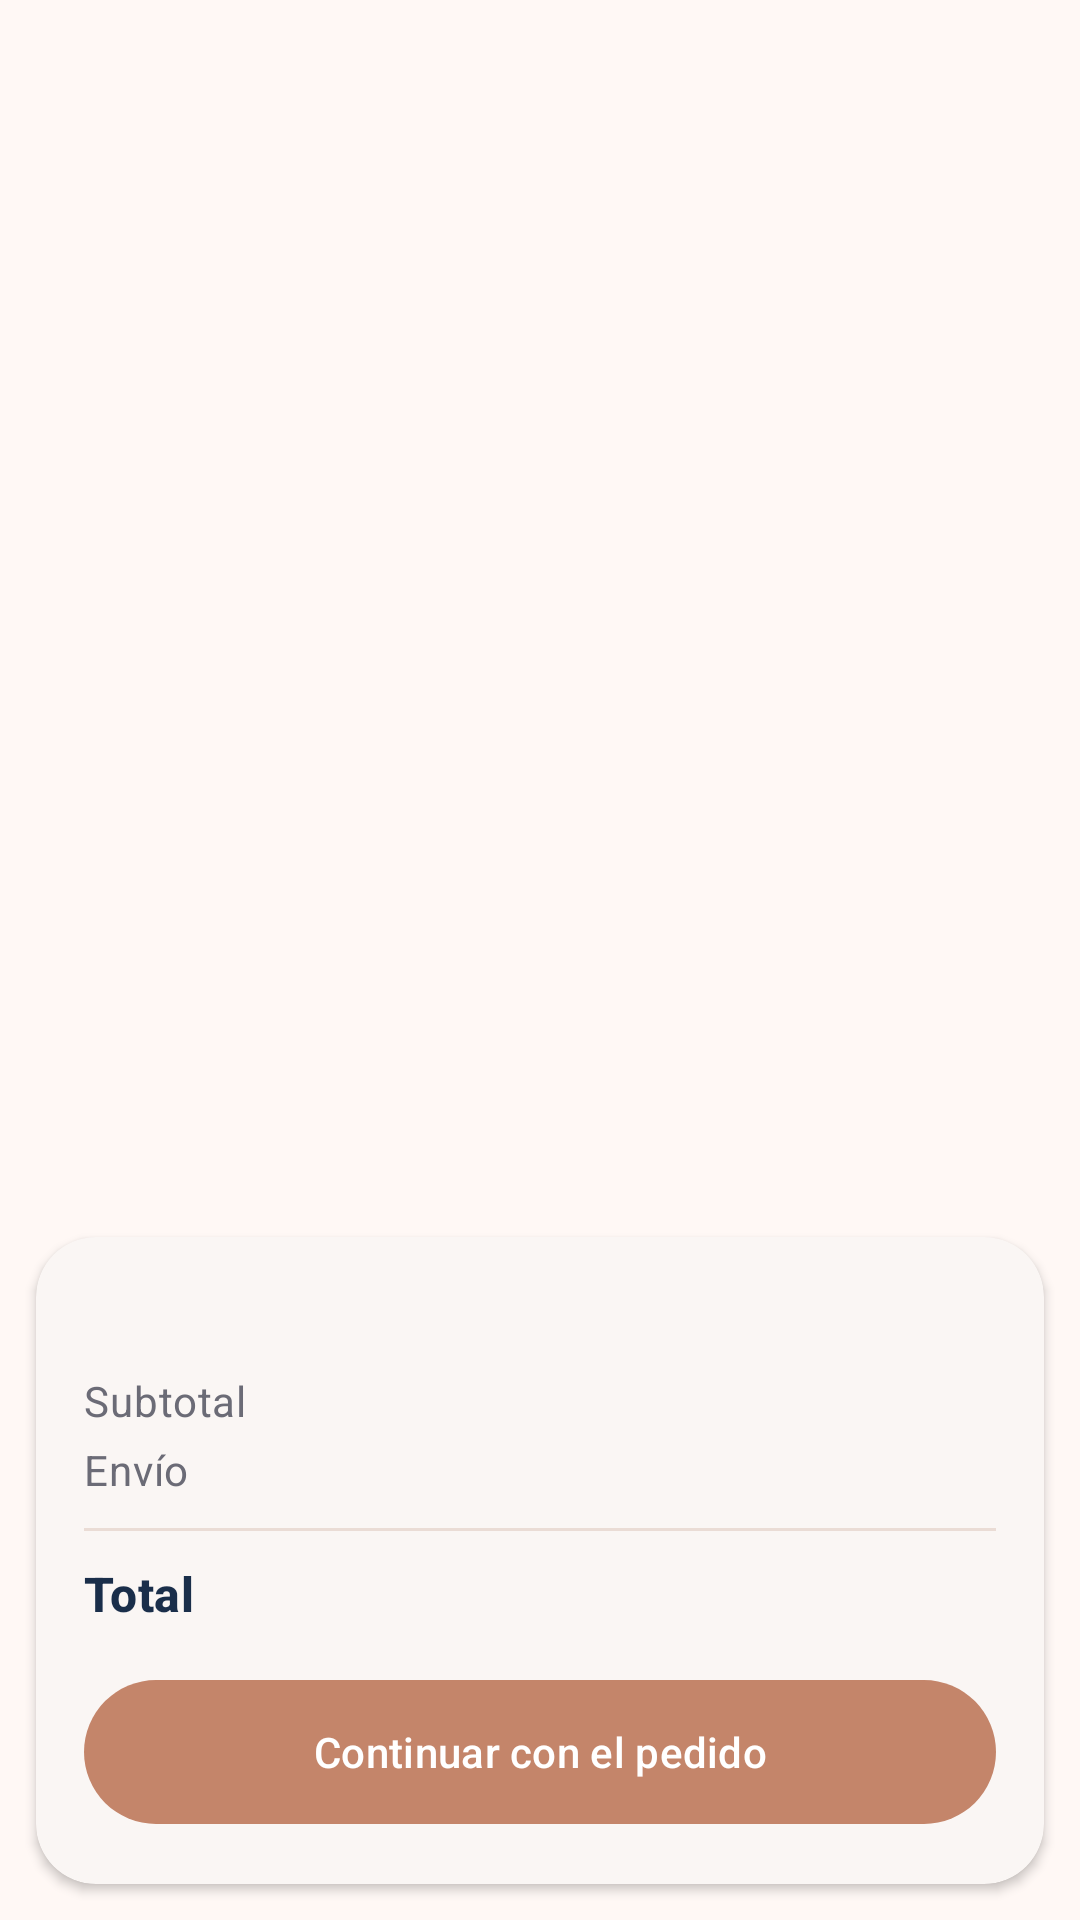

Write the Android layout XML for this screen, with the resource values it uses.
<!-- AndroidManifest.xml: application theme Theme.BabySarai -->
<!-- res/layout/fragment_carrito.xml -->
<?xml version="1.0" encoding="utf-8"?>
<FrameLayout xmlns:android="http://schemas.android.com/apk/res/android"
    xmlns:app="http://schemas.android.com/apk/res-auto"
    android:layout_width="match_parent"
    android:layout_height="match_parent">

    <LinearLayout
        android:id="@+id/grupo_contenido"
        android:layout_width="match_parent"
        android:layout_height="match_parent"
        android:orientation="vertical">

        <androidx.recyclerview.widget.RecyclerView
            android:id="@+id/lista_carrito"
            android:layout_width="match_parent"
            android:layout_height="0dp"
            android:layout_weight="1"
            android:clipToPadding="false"
            android:padding="12dp" />

        <com.google.android.material.card.MaterialCardView
            android:layout_width="match_parent"
            android:layout_height="wrap_content"
            android:layout_margin="12dp"
            app:cardBackgroundColor="@color/blanco"
            app:cardCornerRadius="20dp"
            app:cardElevation="2dp"
            app:strokeWidth="0dp">

            <LinearLayout
                android:layout_width="match_parent"
                android:layout_height="wrap_content"
                android:orientation="vertical"
                android:padding="16dp">

                <TextView
                    android:id="@+id/texto_mensaje_envio"
                    android:layout_width="match_parent"
                    android:layout_height="wrap_content"
                    android:layout_marginBottom="10dp"
                    android:textAppearance="@style/TextAppearance.Material3.BodyMedium"
                    android:textColor="@color/rosa_principal" />

                <LinearLayout
                    android:layout_width="match_parent"
                    android:layout_height="wrap_content"
                    android:orientation="horizontal">

                    <TextView
                        android:layout_width="0dp"
                        android:layout_height="wrap_content"
                        android:layout_weight="1"
                        android:text="@string/subtotal"
                        android:textAppearance="@style/TextoSecundario" />

                    <TextView
                        android:id="@+id/texto_subtotal"
                        android:layout_width="wrap_content"
                        android:layout_height="wrap_content"
                        android:textAppearance="@style/TextAppearance.Material3.BodyMedium" />
                </LinearLayout>

                <LinearLayout
                    android:layout_width="match_parent"
                    android:layout_height="wrap_content"
                    android:layout_marginTop="4dp"
                    android:orientation="horizontal">

                    <TextView
                        android:layout_width="0dp"
                        android:layout_height="wrap_content"
                        android:layout_weight="1"
                        android:text="@string/envio"
                        android:textAppearance="@style/TextoSecundario" />

                    <TextView
                        android:id="@+id/texto_envio"
                        android:layout_width="wrap_content"
                        android:layout_height="wrap_content"
                        android:textAppearance="@style/TextAppearance.Material3.BodyMedium" />
                </LinearLayout>

                <View
                    android:layout_width="match_parent"
                    android:layout_height="1dp"
                    android:layout_marginTop="10dp"
                    android:layout_marginBottom="10dp"
                    android:background="@color/linea" />

                <LinearLayout
                    android:layout_width="match_parent"
                    android:layout_height="wrap_content"
                    android:orientation="horizontal">

                    <TextView
                        android:layout_width="0dp"
                        android:layout_height="wrap_content"
                        android:layout_weight="1"
                        android:text="@string/total"
                        android:textAppearance="@style/TextoTitulo" />

                    <TextView
                        android:id="@+id/texto_total"
                        android:layout_width="wrap_content"
                        android:layout_height="wrap_content"
                        android:textAppearance="@style/TextoPrecio" />
                </LinearLayout>

                <com.google.android.material.button.MaterialButton
                    android:id="@+id/boton_continuar"
                    android:layout_width="match_parent"
                    android:layout_height="56dp"
                    android:layout_marginTop="14dp"
                    android:text="@string/continuar_pedido" />
            </LinearLayout>
        </com.google.android.material.card.MaterialCardView>
    </LinearLayout>

    
    <LinearLayout
        android:id="@+id/grupo_vacio"
        android:layout_width="match_parent"
        android:layout_height="match_parent"
        android:gravity="center"
        android:orientation="vertical"
        android:padding="32dp"
        android:visibility="gone">

        <ImageView
            android:layout_width="72dp"
            android:layout_height="72dp"
            android:importantForAccessibility="no"
            android:src="@drawable/ic_carrito"
            app:tint="@color/linea" />

        <TextView
            android:layout_width="wrap_content"
            android:layout_height="wrap_content"
            android:layout_marginTop="16dp"
            android:text="@string/carrito_vacio"
            android:textAppearance="@style/TextoTitulo" />

        <TextView
            android:layout_width="wrap_content"
            android:layout_height="wrap_content"
            android:layout_marginTop="4dp"
            android:gravity="center"
            android:text="@string/carrito_vacio_detalle"
            android:textAppearance="@style/TextoSecundario" />

        <com.google.android.material.button.MaterialButton
            android:id="@+id/boton_ver_catalogo"
            android:layout_width="wrap_content"
            android:layout_height="wrap_content"
            android:layout_marginTop="20dp"
            android:text="@string/ir_catalogo" />
    </LinearLayout>

</FrameLayout>
<!-- resources referenced by this layout -->
<resources>
  <color name="blanco">#FFFFFF</color>
  <color name="linea">#EADCD5</color>
  <color name="rosa_principal">#C4856A</color>
  <string name="carrito_vacio">Tu carrito está vacío</string>
  <string name="carrito_vacio_detalle">Explora el catálogo y agrega las prendas que te gusten.</string>
  <string name="continuar_pedido">Continuar con el pedido</string>
  <string name="envio">Envío</string>
  <string name="ir_catalogo">Ir al catálogo</string>
  <string name="subtotal">Subtotal</string>
  <string name="total">Total</string>
  <style name="TextoPrecio" parent="TextAppearance.Material3.TitleMedium">
          <item name="android:textColor">@color/rosa_principal</item>
          <item name="android:textStyle">bold</item>
      </style>
  <style name="TextoSecundario" parent="TextAppearance.Material3.BodyMedium">
          <item name="android:textColor">@color/gris_texto</item>
      </style>
  <style name="TextoTitulo" parent="TextAppearance.Material3.TitleMedium">
          <item name="android:textColor">@color/azul_noche</item>
          <item name="android:textStyle">bold</item>
      </style>
  <style name="Theme.BabySarai" parent="Theme.Material3.Light.NoActionBar">
          <item name="colorPrimary">@color/rosa_principal</item>
          <item name="colorOnPrimary">@color/blanco</item>
          <item name="colorPrimaryContainer">@color/fondo_rosa</item>
          <item name="colorOnPrimaryContainer">@color/azul_noche</item>
          <item name="colorSecondary">@color/dorado</item>
          <item name="colorOnSecondary">@color/blanco</item>
          <item name="colorSecondaryContainer">@color/fondo_durazno</item>
          <item name="colorOnSecondaryContainer">@color/azul_noche</item>
          <item name="colorSurface">@color/blanco</item>
          <item name="colorOnSurface">@color/azul_noche</item>
          <item name="colorError">@color/rojo_error</item>
          <item name="android:colorBackground">@color/crema</item>
          <item name="android:statusBarColor">@color/crema</item>
          <item name="android:windowLightStatusBar">true</item>
      </style>
  <color name="gris_texto">#6B6B76</color>
  <color name="azul_noche">#1A2E4A</color>
  <color name="fondo_rosa">#FCE4E4</color>
  <color name="dorado">#B5956E</color>
  <color name="fondo_durazno">#FDE7D8</color>
  <color name="rojo_error">#B3261E</color>
  <color name="crema">#FFF8F5</color>
</resources>
